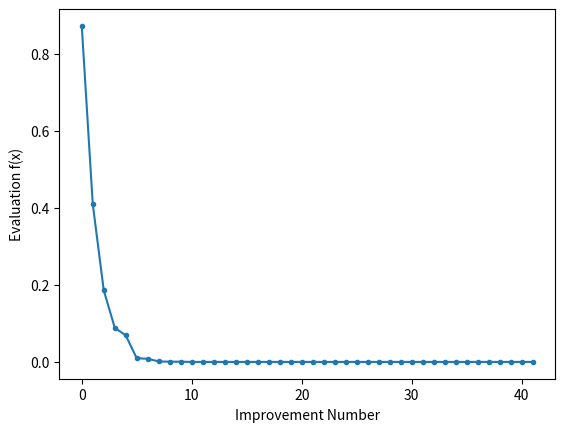

The script that saved this image:
from numpy.random import rand
from numpy.random import choice
from numpy import asarray
from numpy import clip
from numpy import argmin
from numpy import min
from numpy import around
from matplotlib import pyplot


def obj(x):
    return x[0] ** 2.0 + x[1] ** 2.0


def mutation(x, F):
    return x[0] + F * (x[1] - x[2])


def check_bounds(mutated, bounds):
    mutated_bound = [clip(mutated[i], bounds[i, 0], bounds[i, 1]) for i in range(len(bounds))]
    return mutated_bound


def crossover(mutated, target, dims, cr):
    p = rand(dims)

    trial = [mutated[i] if p[i] < cr else target[i] for i in range(dims)]
    return trial


def differential_evolution(pop_size, bounds, iter, F, cr):
    pop = bounds[:, 0] + (rand(pop_size, len(bounds)) * (bounds[:, 1] - bounds[:, 0]))

    obj_all = [obj(ind) for ind in pop]

    best_vector = pop[argmin(obj_all)]
    best_obj = min(obj_all)
    prev_obj = best_obj

    obj_iter = list()

    for i in range(iter):

        for j in range(pop_size):

            candidates = [candidate for candidate in range(pop_size) if candidate != j]
            a, b, c = pop[choice(candidates, 3, replace=False)]

            mutated = mutation([a, b, c], F)

            mutated = check_bounds(mutated, bounds)

            trial = crossover(mutated, pop[j], len(bounds), cr)

            obj_target = obj(pop[j])

            obj_trial = obj(trial)

            if obj_trial < obj_target:
                pop[j] = trial

                obj_all[j] = obj_trial

        best_obj = min(obj_all)

        if best_obj < prev_obj:
            best_vector = pop[argmin(obj_all)]
            prev_obj = best_obj
            obj_iter.append(best_obj)

            print('Iteration: %d f([%s]) = %.5f' % (i, around(best_vector, decimals=5), best_obj))
    return [best_vector, best_obj, obj_iter]


pop_size = 10

bounds = asarray([(-5.0, 5.0), (-5.0, 5.0)])

iter = 100

F = 0.5

cr = 0.7

solution = differential_evolution(pop_size, bounds, iter, F, cr)
print('\nSolution: f([%s]) = %.5f' % (around(solution[0], decimals=5), solution[1]))

pyplot.plot(solution[2], '.-')
pyplot.xlabel('Improvement Number')
pyplot.ylabel('Evaluation f(x)')
pyplot.show()
